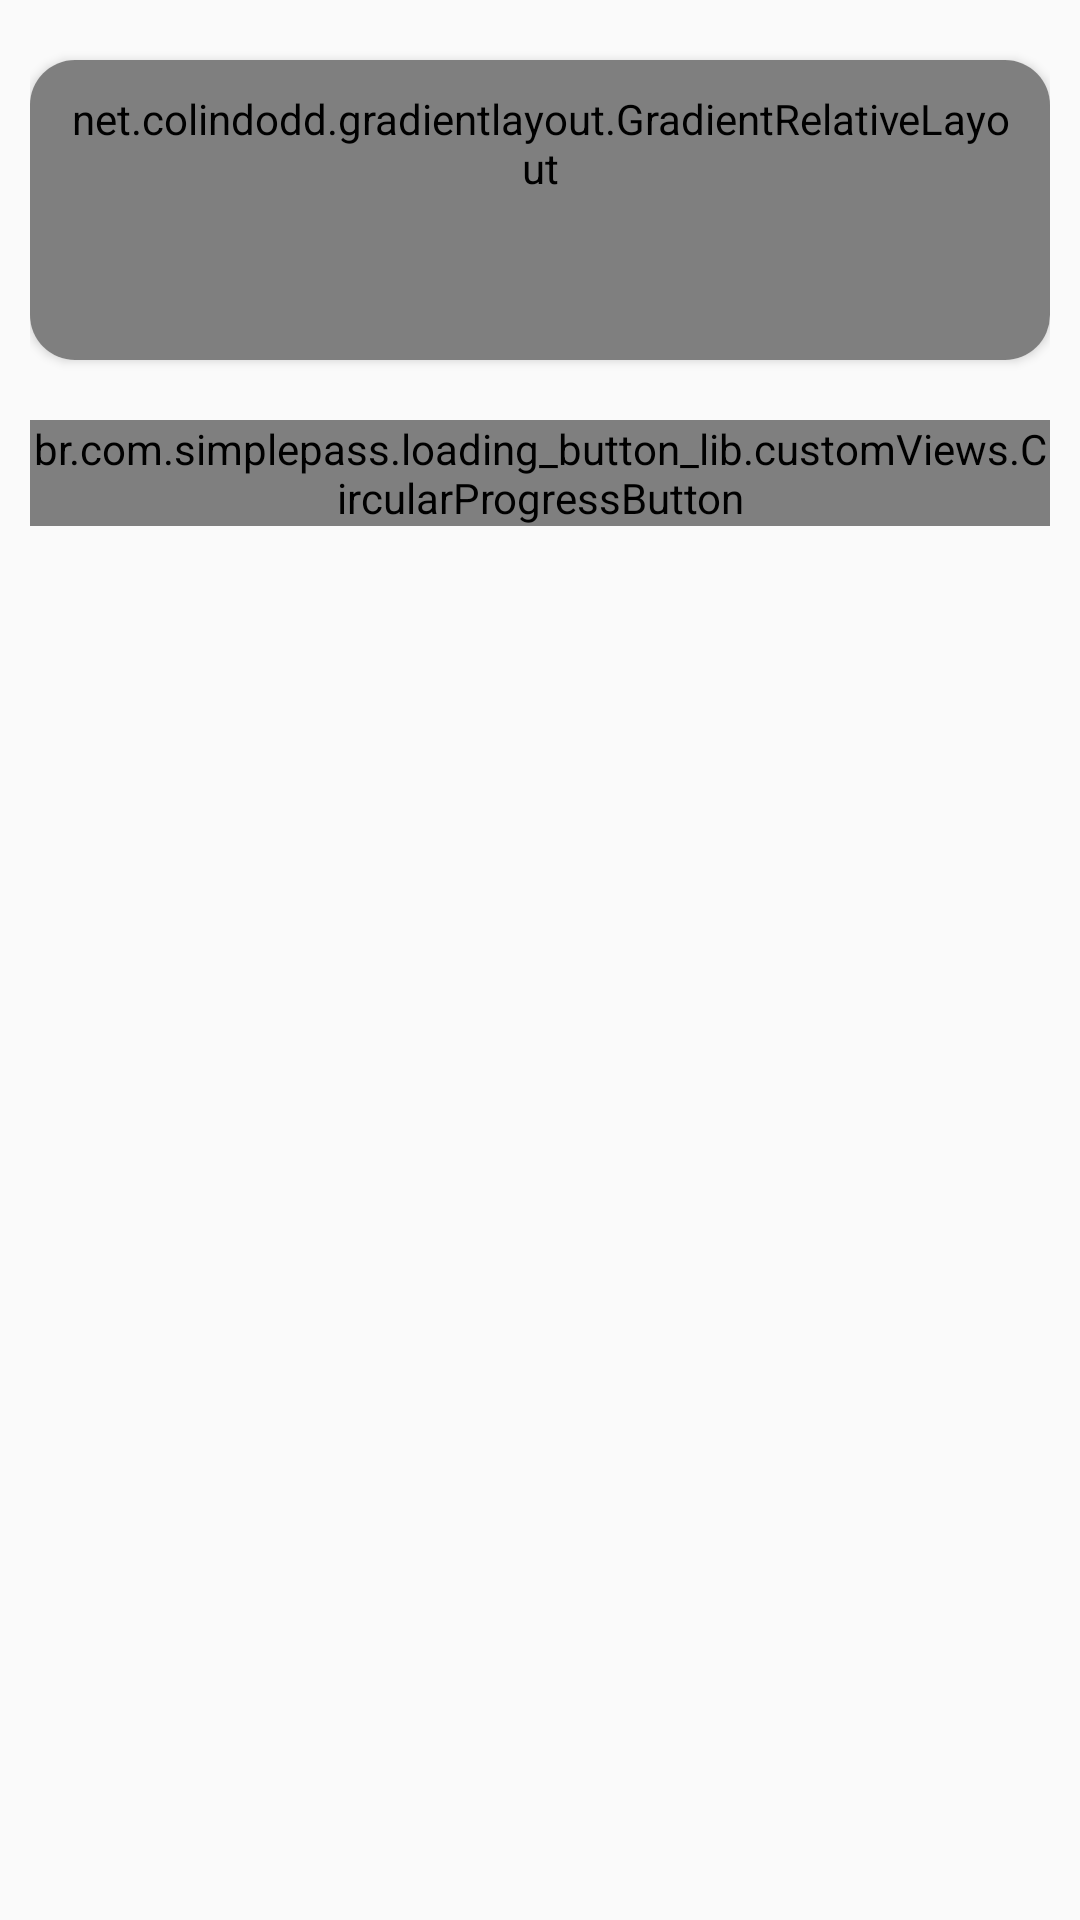

Here is an Android app screen rendered from its layout file. Give the layout XML and the strings, colors and styles it references.
<!-- AndroidManifest.xml: application theme AppTheme -->
<!-- res/layout/confirmpayment.xml -->
<?xml version="1.0" encoding="utf-8"?>
<LinearLayout xmlns:android="http://schemas.android.com/apk/res/android"
    xmlns:app="http://schemas.android.com/apk/res-auto"
    xmlns:gl="http://schemas.android.com/apk/res-auto"
    android:layout_width="match_parent"
    android:layout_height="match_parent"

    android:orientation="vertical">



    <android.support.v4.widget.NestedScrollView
        android:layout_width="match_parent"
        android:layout_height="match_parent">

        <LinearLayout
            android:layout_width="match_parent"
            android:layout_height="match_parent"
            android:layout_marginStart="10dp"
            android:layout_marginEnd="10dp"
            android:orientation="vertical">




            <android.support.v7.widget.CardView
                android:id="@+id/quizCard"
                android:layout_width="match_parent"
                android:layout_height="wrap_content"
                android:layout_marginTop="10dp"
                app:cardCornerRadius="15dp"
                app:cardPreventCornerOverlap="true">


            </android.support.v7.widget.CardView>



            <android.support.v7.widget.CardView
                android:id="@+id/champsCard"
                android:layout_width="match_parent"
                android:layout_height="wrap_content"
                android:layout_marginTop="10dp"
                app:cardCornerRadius="15dp"
                app:cardPreventCornerOverlap="true">

                <net.colindodd.gradientlayout.GradientRelativeLayout
                    android:layout_width="match_parent"
                    android:layout_height="match_parent"
                    android:minHeight="100dp"
                    android:padding="10dp"
                    gl:end_color="@color/gradientLightBlue"
                    gl:orientation="LEFT_RIGHT"
                    gl:start_color="@color/gradientViolet">

                    <TextView
                        android:id="@+id/textViewSub7Title"
                        android:layout_width="wrap_content"
                        android:layout_height="wrap_content"
                        android:textColor="@color/white"
                        android:textSize="20sp"
                        android:text="Food Order Successfully Send" />


                </net.colindodd.gradientlayout.GradientRelativeLayout>
            </android.support.v7.widget.CardView>

            <br.com.simplepass.loading_button_lib.customViews.CircularProgressButton
                android:id="@+id/cirSubmitButton"
                android:layout_width="wrap_content"
                android:layout_height="wrap_content"
                android:layout_gravity="center_horizontal"
                android:layout_marginTop="20dp"
                android:background="@drawable/login_button_bk"
                android:text="OK"
                android:textColor="@color/white"
                android:textStyle="bold"
                app:initialCornerAngle="27dp"
                app:spinning_bar_color="#FFF"
                app:spinning_bar_padding="6dp"
                app:spinning_bar_width="4dp" />

            <RelativeLayout
                android:layout_width="match_parent"
                android:layout_height="match_parent"
                android:minHeight="100dp"
                android:padding="10dp"></RelativeLayout>

        </LinearLayout>
    </android.support.v4.widget.NestedScrollView>

</LinearLayout>
<!-- resources referenced by this layout -->
<resources>
  <color name="gradientLightBlue">#376DF6</color>
  <color name="gradientViolet">#8A52E9</color>
  <color name="white">#FFFFFF</color>
  <style name="AppTheme" parent="Theme.AppCompat.Light.DarkActionBar">
          
          <item name="colorPrimary">@color/colorPrimary</item>
          <item name="colorPrimaryDark">@color/colorPrimaryDark</item>
          <item name="colorAccent">@color/colorAccent</item>
      </style>
  <color name="colorPrimary">#3F51B5</color>
  <color name="colorPrimaryDark">#303F9F</color>
  <color name="colorAccent">#FF4081</color>
</resources>
